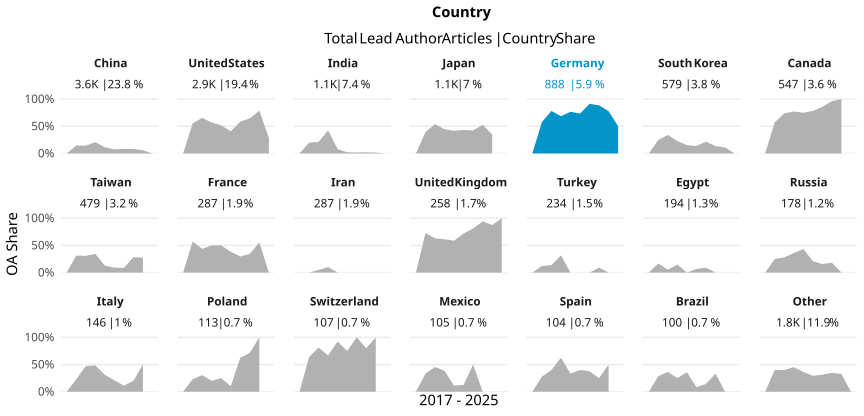

Data behind this chart, as committed beside it:
country_name_fct, cr_year, articles, cc_total, prop
China, '17, 399, 0, 0
China, '18, 457, 66, 0.1444
China, '19, 553, 80, 0.1447
China, '20, 488, 101, 0.207
China, '21, 524, 60, 0.1145
China, '22, 515, 39, 0.07573
China, '23, 372, 31, 0.08333
China, '24, 195, 16, 0.08205
China, '25, 102, 6, 0.05882
China, '26, 2, 0, 0
United States, '17, 429, 0, 0
United States, '18, 388, 214, 0.5515
United States, '19, 398, 261, 0.6558
United States, '20, 441, 251, 0.5692
United States, '21, 374, 193, 0.516
United States, '22, 363, 148, 0.4077
United States, '23, 246, 144, 0.5854
United States, '24, 215, 139, 0.6465
United States, '25, 75, 59, 0.7867
United States, '26, 7, 2, 0.2857
India, '17, 64, 0, 0
India, '18, 91, 18, 0.1978
India, '19, 75, 16, 0.2133
India, '20, 101, 43, 0.4257
India, '21, 175, 14, 0.08
India, '22, 192, 4, 0.02083
India, '23, 219, 4, 0.01826
India, '24, 141, 3, 0.02128
India, '25, 63, 1, 0.01587
India, '26, 2, 0, 0
Japan, '17, 157, 0, 0
Japan, '18, 127, 50, 0.3937
Japan, '19, 167, 90, 0.5389
Japan, '20, 139, 62, 0.446
Japan, '21, 170, 71, 0.4176
Japan, '22, 127, 55, 0.4331
Japan, '23, 99, 42, 0.4242
Japan, '24, 53, 28, 0.5283
Japan, '25, 23, 8, 0.3478
Germany, '17, 89, 0, 0
Germany, '18, 130, 75, 0.5769
Germany, '19, 115, 90, 0.7826
Germany, '20, 124, 85, 0.6855
Germany, '21, 103, 79, 0.767
Germany, '22, 109, 80, 0.7339
Germany, '23, 102, 93, 0.9118
Germany, '24, 78, 69, 0.8846
Germany, '25, 36, 28, 0.7778
Germany, '26, 2, 1, 0.5
South Korea, '17, 87, 0, 0
South Korea, '18, 101, 25, 0.2475
South Korea, '19, 91, 31, 0.3407
South Korea, '20, 79, 18, 0.2278
South Korea, '21, 79, 12, 0.1519
South Korea, '22, 73, 10, 0.137
South Korea, '23, 37, 8, 0.2162
South Korea, '24, 22, 3, 0.1364
South Korea, '25, 9, 1, 0.1111
South Korea, '26, 1, 0, 0
Canada, '17, 82, 0, 0
... 137 more rows
